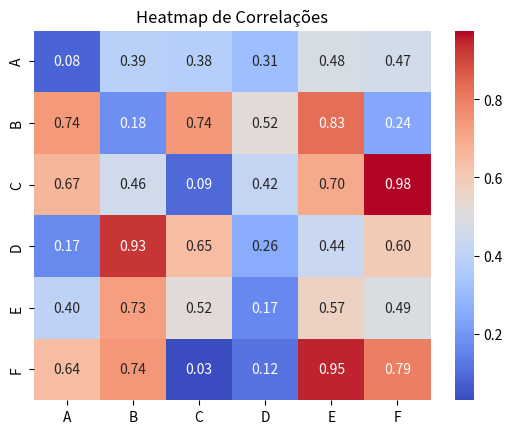

Source code (Python):

#Heatmap
import seaborn as sns
import matplotlib.pyplot as plt
import numpy as np
import pandas as pd

# Dados simulados (matriz de correlação)
data = np.random.rand(6, 6)  # Gera uma matriz 6x6 com valores aleatórios
correlation_matrix = pd.DataFrame(data, 
                                  columns=['A', 'B', 'C', 'D', 'E', 'F'],
                                  index=['A', 'B', 'C', 'D', 'E', 'F'])

# Criar o heatmap
sns.heatmap(correlation_matrix, annot=True, cmap='coolwarm', fmt=".2f")

# Adicionar título
plt.title('Heatmap de Correlações')
plt.savefig("seabornHeatmap.png")
print("Gráfico heatmap feito")